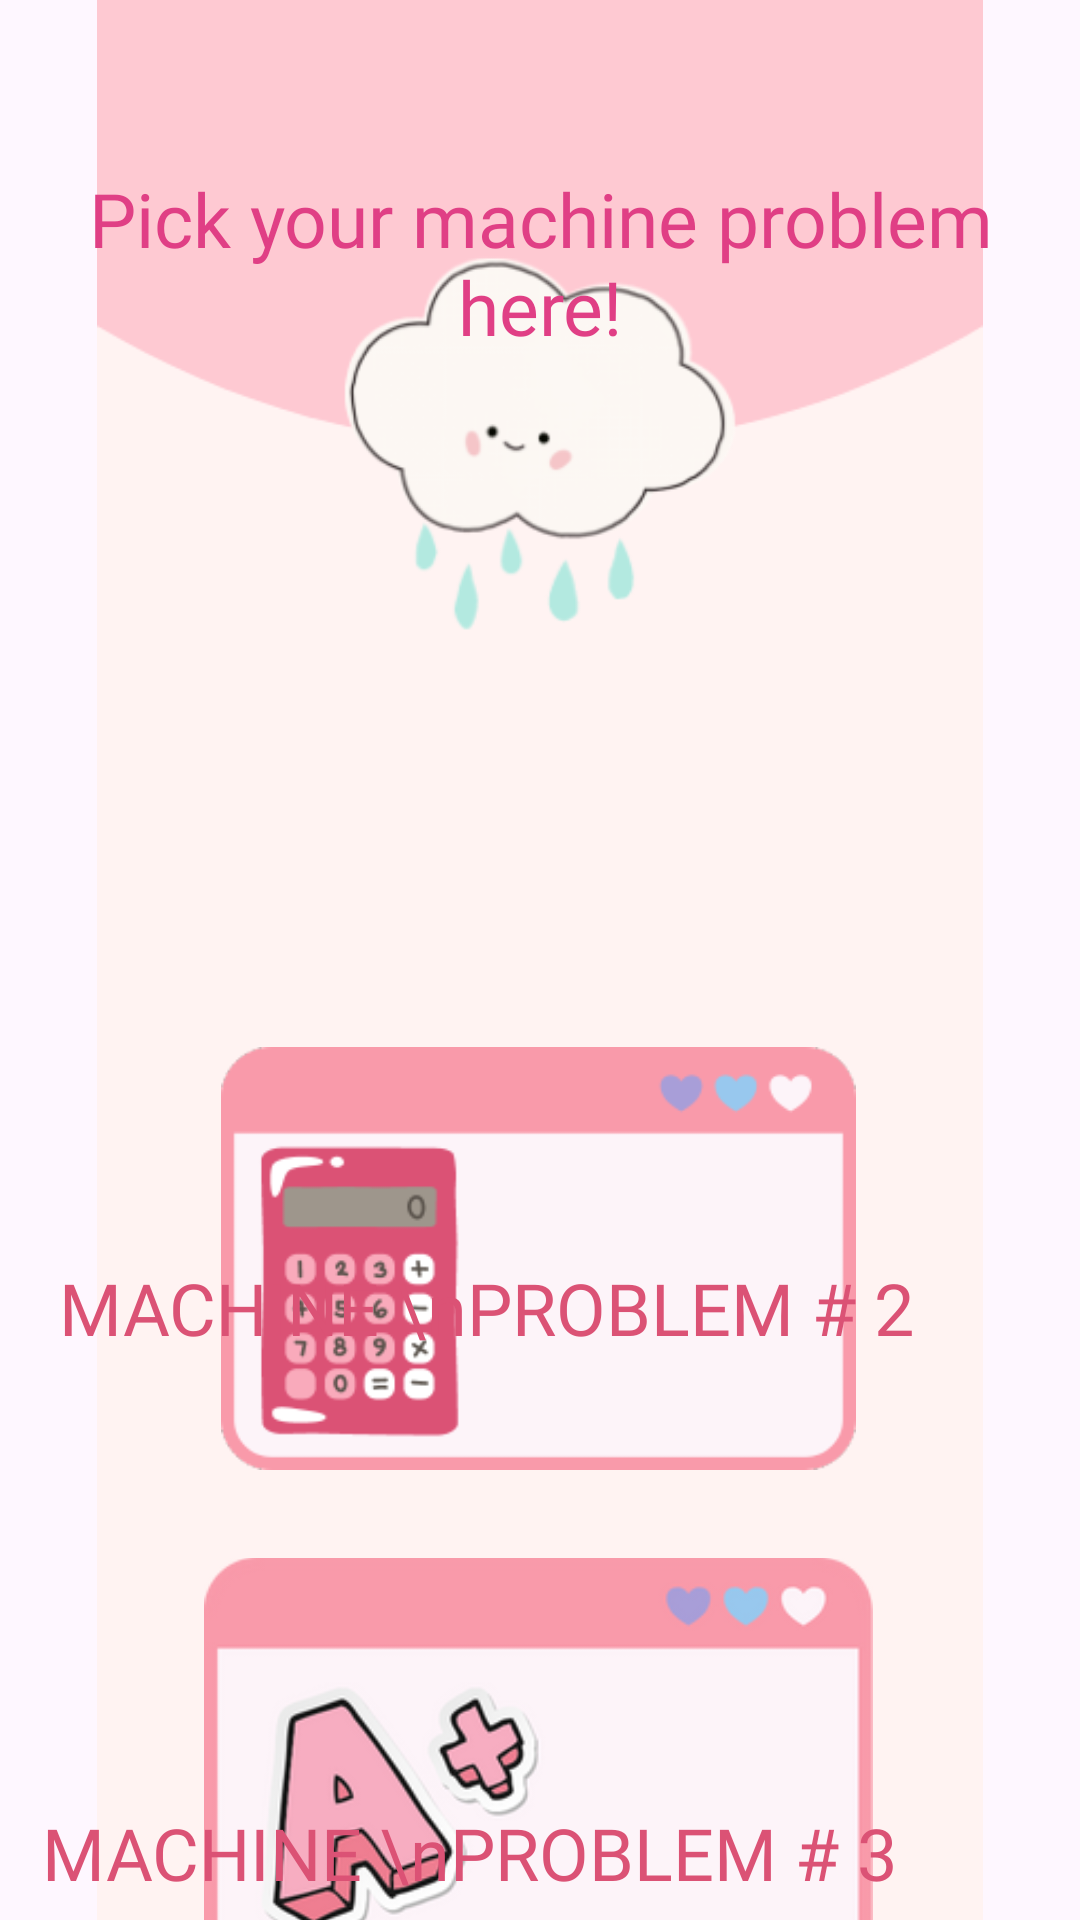

Write the Android layout XML for this screen, with the resource values it uses.
<!-- AndroidManifest.xml: application theme Theme.CompiledApp -->
<!-- res/layout/activity_dashboard.xml -->
<?xml version="1.0" encoding="utf-8"?>
<androidx.constraintlayout.widget.ConstraintLayout xmlns:android="http://schemas.android.com/apk/res/android"
    xmlns:app="http://schemas.android.com/apk/res-auto"
    xmlns:tools="http://schemas.android.com/tools"
    android:id="@+id/main"
    android:layout_width="match_parent"
    android:layout_height="match_parent"
    tools:context=".Dashboard">

    <ImageView
        android:id="@+id/imgDash_Bg"
        android:layout_width="wrap_content"
        android:layout_height="wrap_content"
        app:layout_constraintBottom_toBottomOf="parent"
        app:layout_constraintEnd_toEndOf="parent"
        app:layout_constraintHorizontal_bias="0.0"
        app:layout_constraintStart_toStartOf="parent"
        app:layout_constraintTop_toTopOf="parent"
        app:layout_constraintVertical_bias="0.0"
        app:srcCompat="@drawable/dash_bg" />

    <TextView
        android:id="@+id/txtMp"
        android:layout_width="match_parent"
        android:layout_height="wrap_content"
        android:layout_marginTop="56dp"
        android:fontFamily="@font/retropix"
        android:text="Pick your machine problem here!"
        android:textAlignment="center"
        android:textColor="#E03F85"
        android:textSize="25sp"
        app:layout_constraintTop_toTopOf="@+id/imgDash_Bg"
        tools:layout_editor_absoluteX="0dp" />



    <ImageView
        android:id="@+id/imgMp2"
        android:layout_width="223dp"
        android:layout_height="141dp"
        android:layout_marginTop="230dp"
        android:onClick="onimgMp2Click"
        app:layout_constraintEnd_toEndOf="parent"
        app:layout_constraintHorizontal_bias="0.497"
        app:layout_constraintStart_toStartOf="parent"
        app:layout_constraintTop_toBottomOf="@+id/txtMp"
        app:srcCompat="@drawable/mp2" />

    <ImageView
        android:id="@+id/imgMp3"
        android:layout_width="223dp"
        android:layout_height="167dp"
        android:layout_marginTop="20dp"
        android:layout_marginBottom="63dp"
        android:onClick="onimgMp3Click"
        app:layout_constraintEnd_toEndOf="@+id/imgMp2"
        app:layout_constraintHorizontal_bias="0.0"
        app:layout_constraintStart_toStartOf="@+id/imgMp2"
        app:layout_constraintTop_toBottomOf="@+id/imgMp2"
        app:layout_constraintVertical_bias="0.043"
        app:srcCompat="@drawable/mp3" />

    <ImageView
        android:id="@+id/imgMp5"
        android:layout_width="223dp"
        android:layout_height="167dp"
        android:layout_marginTop="24dp"
        android:onClick="onimgMp5Click"
        app:layout_constraintEnd_toEndOf="@+id/imgMp3"
        app:layout_constraintHorizontal_bias="0.0"
        app:layout_constraintStart_toStartOf="@+id/imgMp3"
        app:layout_constraintTop_toBottomOf="@+id/imgMp3"
        app:srcCompat="@drawable/mp5" />

    <ImageView
        android:id="@+id/img_Back"
        android:layout_width="23dp"
        android:layout_height="35dp"
        android:layout_marginStart="7dp"
        android:layout_marginTop="52dp"
        android:layout_marginEnd="381dp"
        app:layout_constraintEnd_toEndOf="parent"
        app:layout_constraintStart_toStartOf="parent"
        app:layout_constraintTop_toTopOf="parent"
        app:srcCompat="@drawable/back_pink"
        android:onClick="onBackClick"/>


    <TextView
        android:id="@+id/txtMp2"
        android:layout_width="wrap_content"
        android:layout_height="wrap_content"
        android:fontFamily="@font/jelly"
        android:text="  MACHINE \nPROBLEM # 2"
        android:textColor="#DB5275"
        android:textSize="24sp"
        app:layout_constraintBottom_toBottomOf="@+id/imgMp2"
        app:layout_constraintEnd_toEndOf="@+id/imgMp2"
        app:layout_constraintHorizontal_bias="0.816"
        app:layout_constraintStart_toStartOf="@+id/imgMp2"
        app:layout_constraintTop_toTopOf="@+id/imgMp2"
        app:layout_constraintVertical_bias="0.651" />

    <TextView
        android:id="@+id/txtMp3"
        android:layout_width="wrap_content"
        android:layout_height="wrap_content"
        android:fontFamily="@font/jelly"
        android:text="  MACHINE \nPROBLEM # 3"
        android:textColor="#DB5275"
        android:textSize="24sp"
        app:layout_constraintBottom_toBottomOf="@+id/imgMp3"
        app:layout_constraintEnd_toEndOf="@+id/imgMp3"
        app:layout_constraintHorizontal_bias="0.888"
        app:layout_constraintStart_toStartOf="@+id/imgMp3"
        app:layout_constraintTop_toTopOf="@+id/imgMp3"
        app:layout_constraintVertical_bias="0.677" />

    <TextView
        android:id="@+id/txtMp5"
        android:layout_width="wrap_content"
        android:layout_height="wrap_content"
        android:layout_marginTop="72dp"
        android:fontFamily="@font/jelly"
        android:text="  MACHINE \nPROBLEM # 5"
        android:textColor="#DB5275"
        android:textSize="24sp"
        app:layout_constraintEnd_toEndOf="@+id/imgMp5"
        app:layout_constraintStart_toStartOf="@+id/imgMp5"
        app:layout_constraintTop_toTopOf="@+id/imgMp5"
        app:layout_constraintVertical_bias="0.651"
        app:layout_constraintHorizontal_bias="0.816"/>

</androidx.constraintlayout.widget.ConstraintLayout>
<!-- resources referenced by this layout -->
<resources>
  <!-- drawable back_pink: png bitmap (drawable, 4591 bytes) -->
  <!-- drawable dash_bg: png bitmap (drawable, 21901 bytes) -->
  <!-- drawable mp2: png bitmap (drawable, 13268 bytes) -->
  <!-- drawable mp3: png bitmap (drawable, 24262 bytes) -->
  <!-- drawable mp5: png bitmap (drawable, 10141 bytes) -->
  <style name="Theme.CompiledApp" parent="Base.Theme.CompiledApp" />
  <style name="Base.Theme.CompiledApp" parent="Theme.Material3.DayNight.NoActionBar">
          
          
      </style>
</resources>
